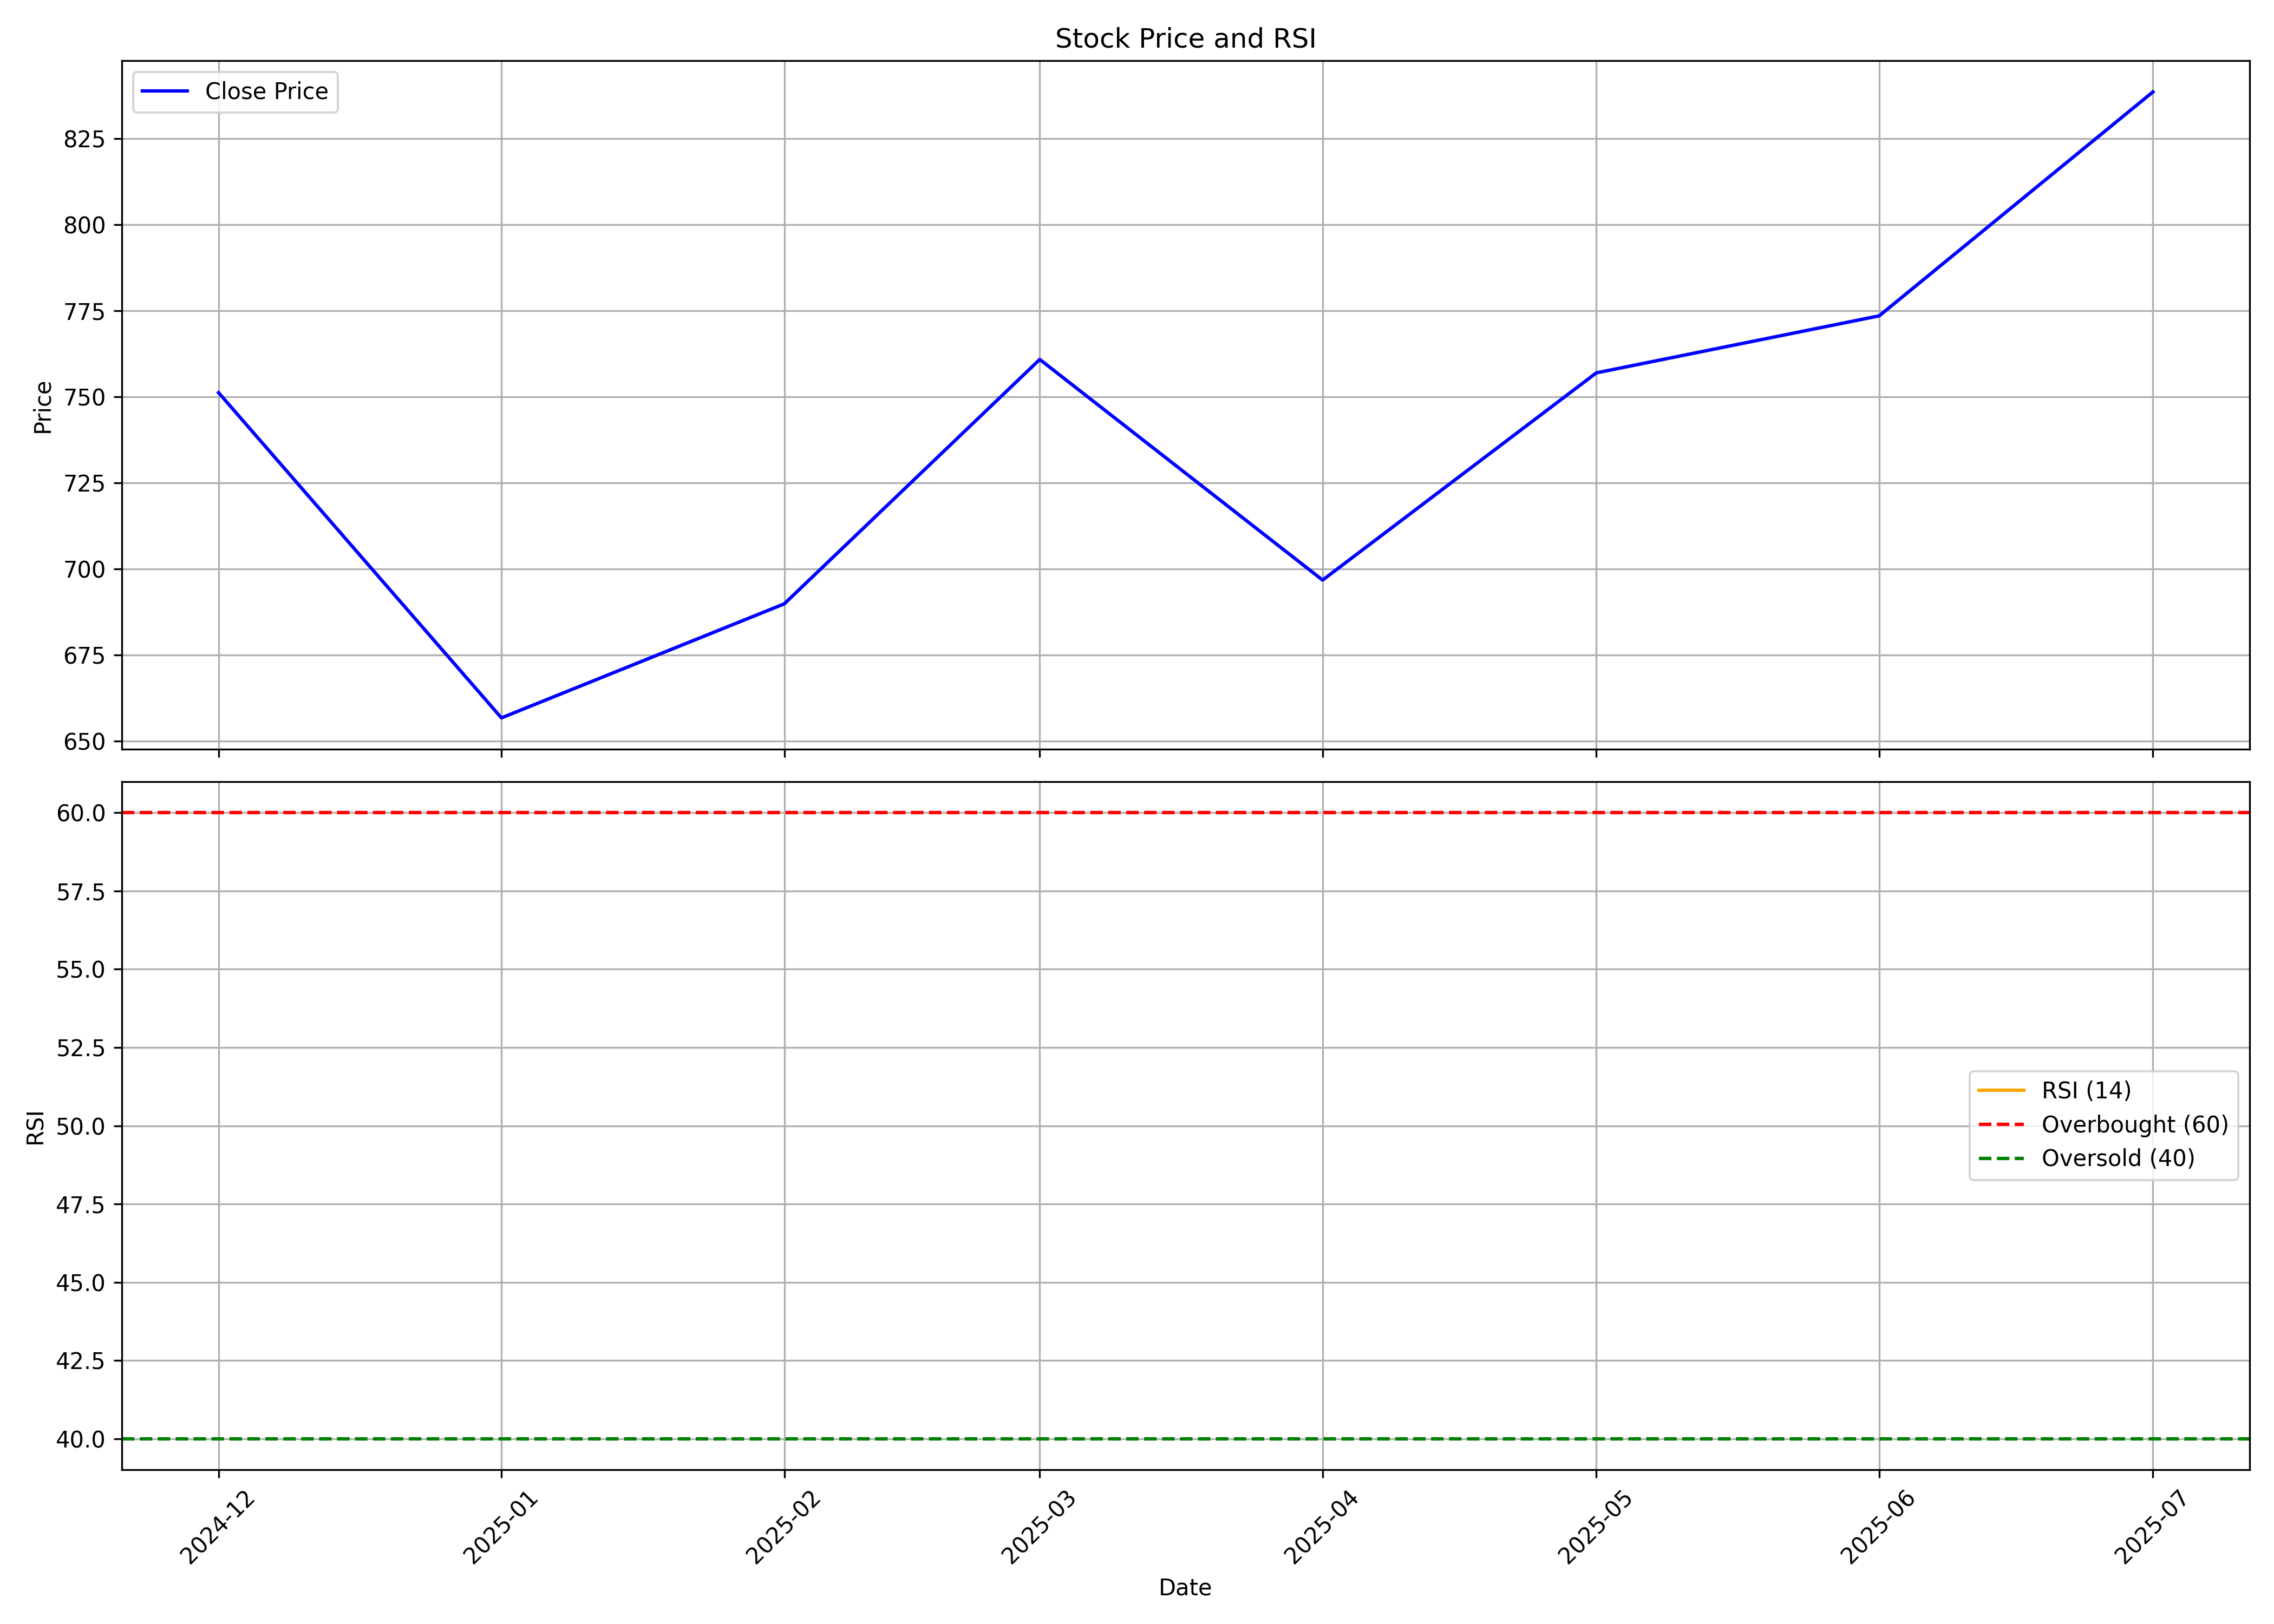

Values plotted in this chart, from the file beside it:
, date, symbol, open, high, low, close, volume, rsi
0, 2024-12-01, SAILIFE, 650.0, 808.8, 650.0, 751.2, 93456495, 
1, 2025-01-01, SAILIFE, 751.2, 803.7, 647, 656.8, 18381804, 
2, 2025-02-01, SAILIFE, 656.0, 765.0, 639.2, 689.9, 10392007, 
3, 2025-03-01, SAILIFE, 680.0, 783.0, 675.8, 760.8, 7355598, 
4, 2025-04-01, SAILIFE, 749.5, 792.0, 636.1, 696.8, 15779056, 
5, 2025-05-01, SAILIFE, 696.8, 785.0, 687, 757, 12237750, 
6, 2025-06-01, SAILIFE, 748.0, 802.0, 716.6, 773.5, 12334061, 
7, 2025-07-01, SAILIFE, 780.0, 850.9, 764.4, 838.5, 19829551, 
